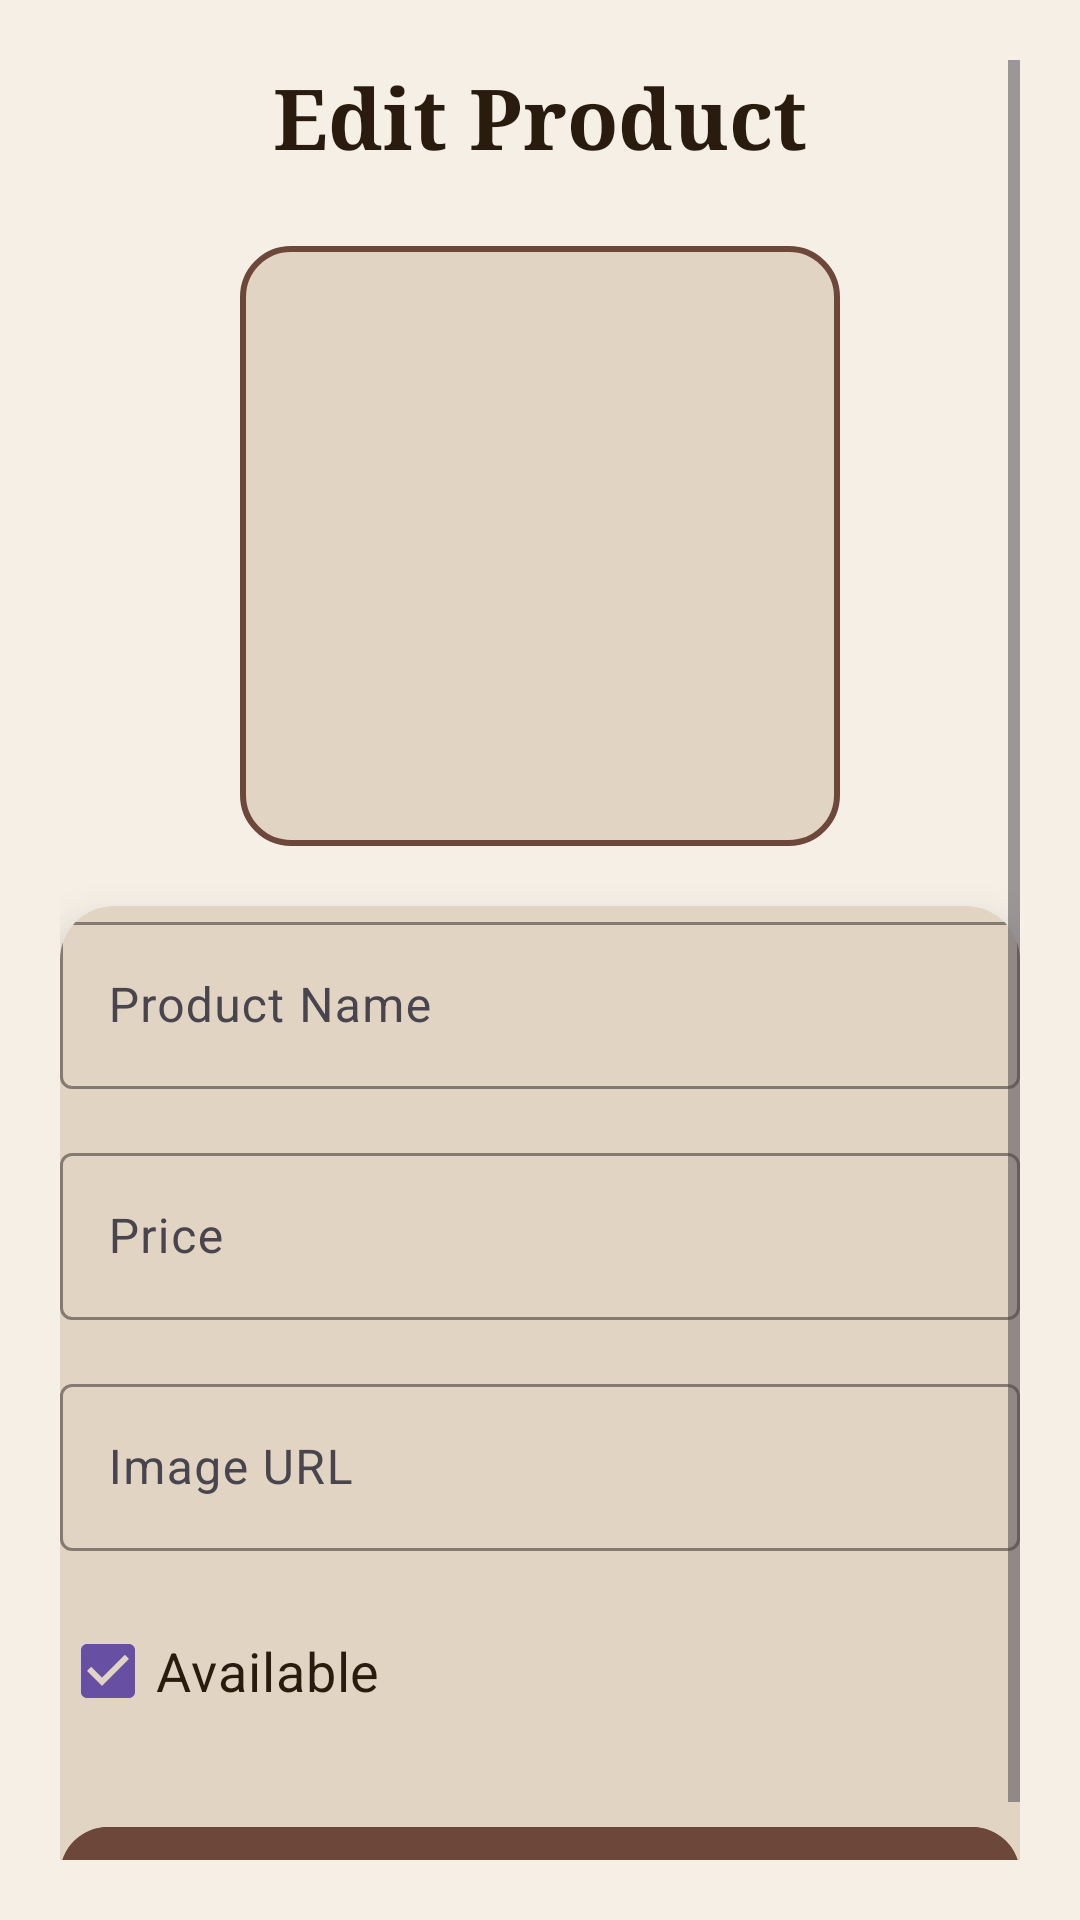

This screen was rendered from an Android layout file. Write that file and the resources it references.
<!-- AndroidManifest.xml: application theme Theme.CafeShopApplication -->
<!-- res/layout/admin_edit_product_activity.xml -->
<?xml version="1.0" encoding="utf-8"?>
<ScrollView xmlns:android="http://schemas.android.com/apk/res/android"
    xmlns:app="http://schemas.android.com/apk/res-auto"
    xmlns:tools="http://schemas.android.com/tools"
    android:layout_width="match_parent"
    android:layout_height="match_parent"
    android:background="#F5EFE6"
    android:padding="20dp"
    tools:context=".ui.admin.AdminEditProductActivity">

    <LinearLayout
        android:layout_width="match_parent"
        android:layout_height="wrap_content"
        android:orientation="vertical"
        android:gravity="center_horizontal">

        <TextView
            android:id="@+id/titleEditProduct"
            android:layout_width="wrap_content"
            android:layout_height="wrap_content"
            android:text="Edit Product"
            android:textSize="28sp"
            android:textStyle="bold"
            android:textColor="#291C0E"
            android:fontFamily="serif"
            android:layout_marginBottom="24dp" />

        <ImageView
            android:id="@+id/image_product_preview"
            android:layout_width="200dp"
            android:layout_height="200dp"
            android:scaleType="centerCrop"
            android:layout_marginBottom="20dp"
            android:background="@drawable/image_placeholder_bg"
            android:contentDescription="Product Image Preview" />

        <androidx.cardview.widget.CardView
            android:layout_width="match_parent"
            android:layout_height="wrap_content"
            app:cardCornerRadius="18dp"
            app:cardElevation="8dp"
            android:backgroundTint="#E1D4C2"
            android:padding="20dp">

            <LinearLayout
                android:layout_width="match_parent"
                android:layout_height="wrap_content"
                android:orientation="vertical">

                <com.google.android.material.textfield.TextInputLayout
                    android:layout_width="match_parent"
                    android:layout_height="wrap_content"
                    android:hint="Product Name"
                    app:boxBackgroundMode="outline"
                    app:boxStrokeColor="#6E473B"
                    android:layout_marginBottom="16dp">

                    <com.google.android.material.textfield.TextInputEditText
                        android:id="@+id/edit_text_product_name"
                        android:layout_width="match_parent"
                        android:layout_height="wrap_content"
                        android:textColor="#291C0E"
                        android:inputType="textCapWords" />
                </com.google.android.material.textfield.TextInputLayout>

                <com.google.android.material.textfield.TextInputLayout
                    android:layout_width="match_parent"
                    android:layout_height="wrap_content"
                    android:hint="Price"
                    app:boxBackgroundMode="outline"
                    app:boxStrokeColor="#6E473B"
                    android:layout_marginBottom="16dp">

                    <com.google.android.material.textfield.TextInputEditText
                        android:id="@+id/edit_text_product_price"
                        android:layout_width="match_parent"
                        android:layout_height="wrap_content"
                        android:textColor="#291C0E"
                        android:inputType="numberDecimal" />
                </com.google.android.material.textfield.TextInputLayout>

                <com.google.android.material.textfield.TextInputLayout
                    android:layout_width="match_parent"
                    android:layout_height="wrap_content"
                    android:hint="Image URL"
                    app:boxBackgroundMode="outline"
                    app:boxStrokeColor="#6E473B"
                    android:layout_marginBottom="16dp">

                    <com.google.android.material.textfield.TextInputEditText
                        android:id="@+id/edit_text_product_image_url"
                        android:layout_width="match_parent"
                        android:layout_height="wrap_content"
                        android:textColor="#291C0E"
                        android:inputType="textUri" />
                </com.google.android.material.textfield.TextInputLayout>

                <CheckBox
                    android:id="@+id/checkbox_is_available"
                    android:layout_width="match_parent"
                    android:layout_height="wrap_content"
                    android:text="Available"
                    android:textSize="18sp"
                    android:textColor="#291C0E"
                    android:checked="true"
                    android:layout_marginBottom="24dp" />

                <com.google.android.material.button.MaterialButton
                    android:id="@+id/button_update_product"
                    android:layout_width="match_parent"
                    android:layout_height="wrap_content"
                    android:text="Update Product"
                    android:textSize="18sp"
                    android:textColor="@android:color/white"
                    android:backgroundTint="#6E473B"
                    app:cornerRadius="16dp"
                    android:padding="12dp"/>

            </LinearLayout>
        </androidx.cardview.widget.CardView>
    </LinearLayout>

</ScrollView>
<!-- resources referenced by this layout -->
<resources>
  <!-- drawable image_placeholder_bg (drawable) -->
  <?xml version="1.0" encoding="utf-8"?>
  <shape xmlns:android="http://schemas.android.com/apk/res/android"
      android:shape="rectangle">
  
  
      <solid android:color="#E1D4C2" />
  
  
      <stroke
          android:width="2dp"
          android:color="#6E473B" />
  
  
      <corners android:radius="16dp" />
  
  
      <padding
          android:left="12dp"
          android:top="12dp"
          android:right="12dp"
          android:bottom="12dp" />
  
  </shape>
  <style name="Theme.CafeShopApplication" parent="Base.Theme.CafeShopApplication" />
  <style name="Base.Theme.CafeShopApplication" parent="Theme.Material3.DayNight.NoActionBar">
      </style>
</resources>
